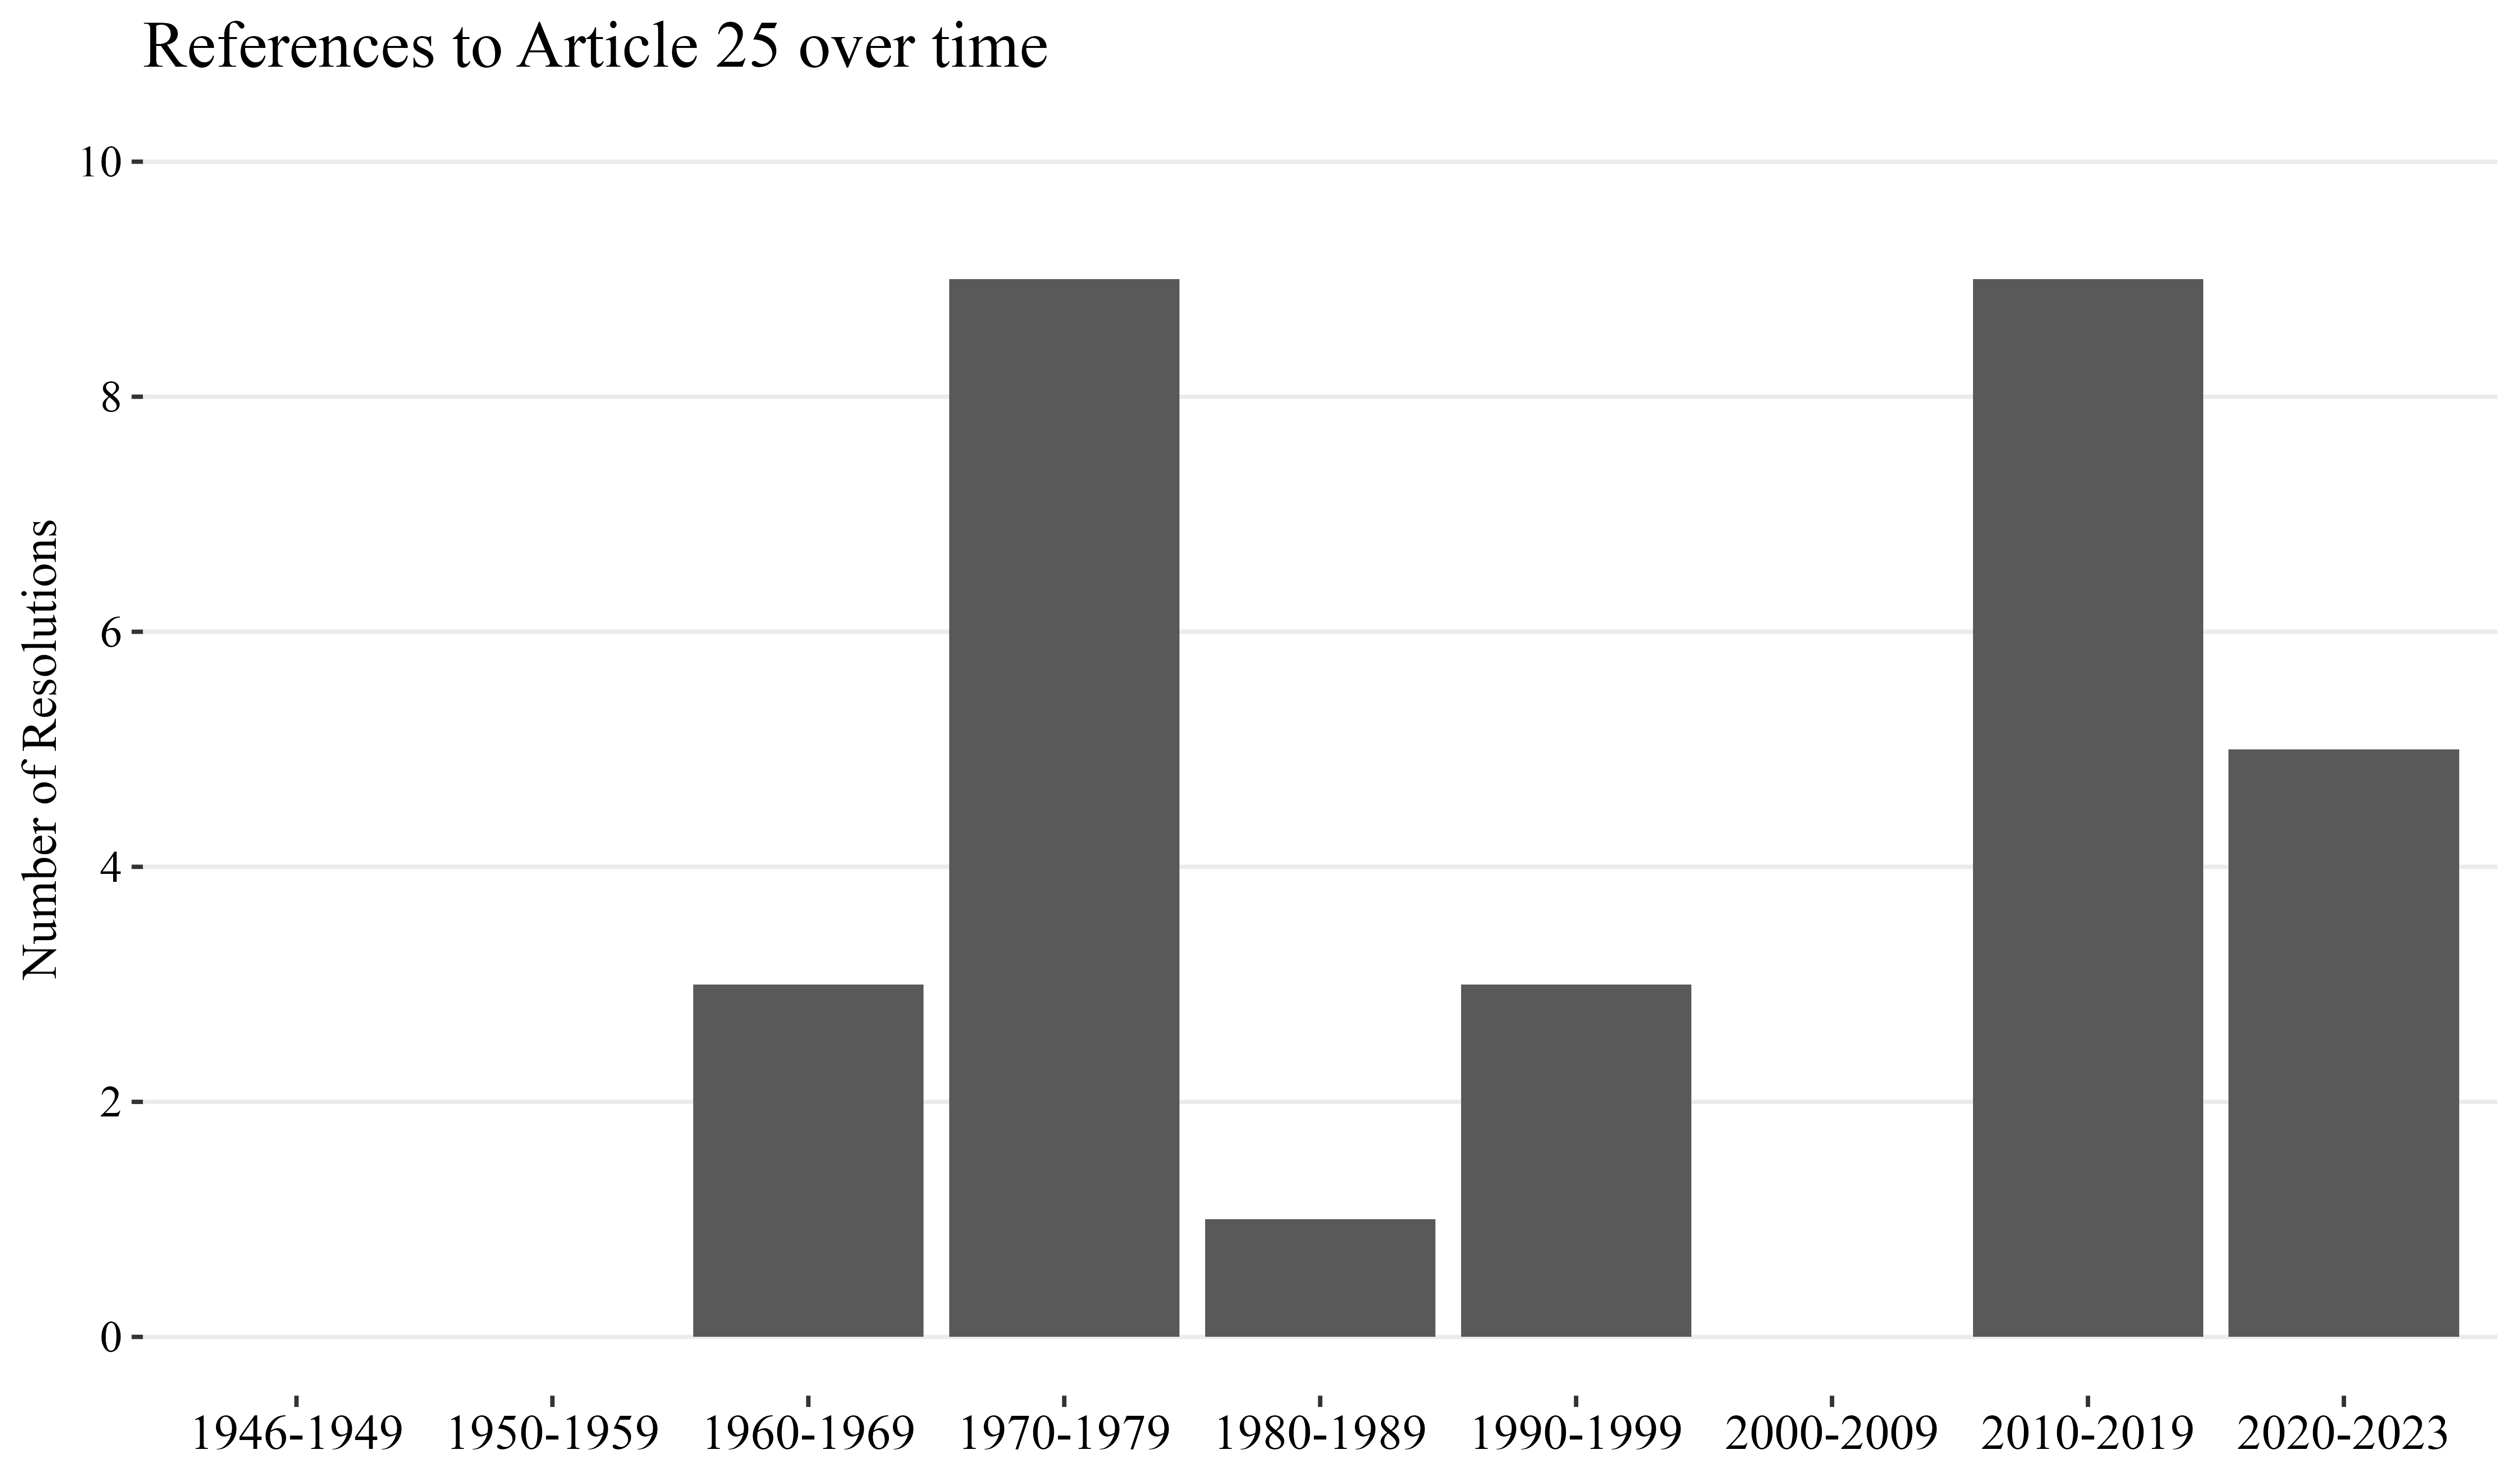

This figure's R source:
rm(list = ls())
library(tidyverse)

df <- read_csv("data_res.csv")

theme_bw_academic <- theme(
  plot.title = element_text(family = "Times New Roman", size= 16, colour = "black"),
  text = element_text(family = "Times New Roman", size= 12, colour = "black"),
  axis.text.x = element_text(family = "Times New Roman", size= 12, colour = "black"),
  axis.text.y = element_text(family = "Times New Roman", size= 11, colour = "black"),
  legend.text = element_text(family = "Times New Roman", size= 12, colour = "black"),
  legend.title = element_blank(),
  panel.grid.minor = element_blank(),
  panel.grid.major.x = element_blank(),
  panel.grid.minor.x = element_blank(),
  panel.border = element_blank()
)

decades = c("1946-1949","1950-1959", "1960-1969", "1970-1979", "1980-1989", "1990-1999", "2000-2009", "2010-2019", "2020-2023")

df_tmp <- df %>%
  group_by(decade) %>%
  summarise(art25 = sum(art25_charter))

p <- ggplot(df_tmp, aes(x=factor(decade), y=art25)) +
  geom_col() +
  scale_x_discrete(labels = decades) +
  scale_y_continuous(limits = c(0, 10), breaks = seq(0, 10, 2)) +
  labs(title = "References to Article 25 over time", y = "Number of Resolutions", x = NULL) +
  theme_bw() +
  theme_bw_academic
p

ggsave("fig_2_art25.png",p, width = 8.5, height = 5, dpi=600)
